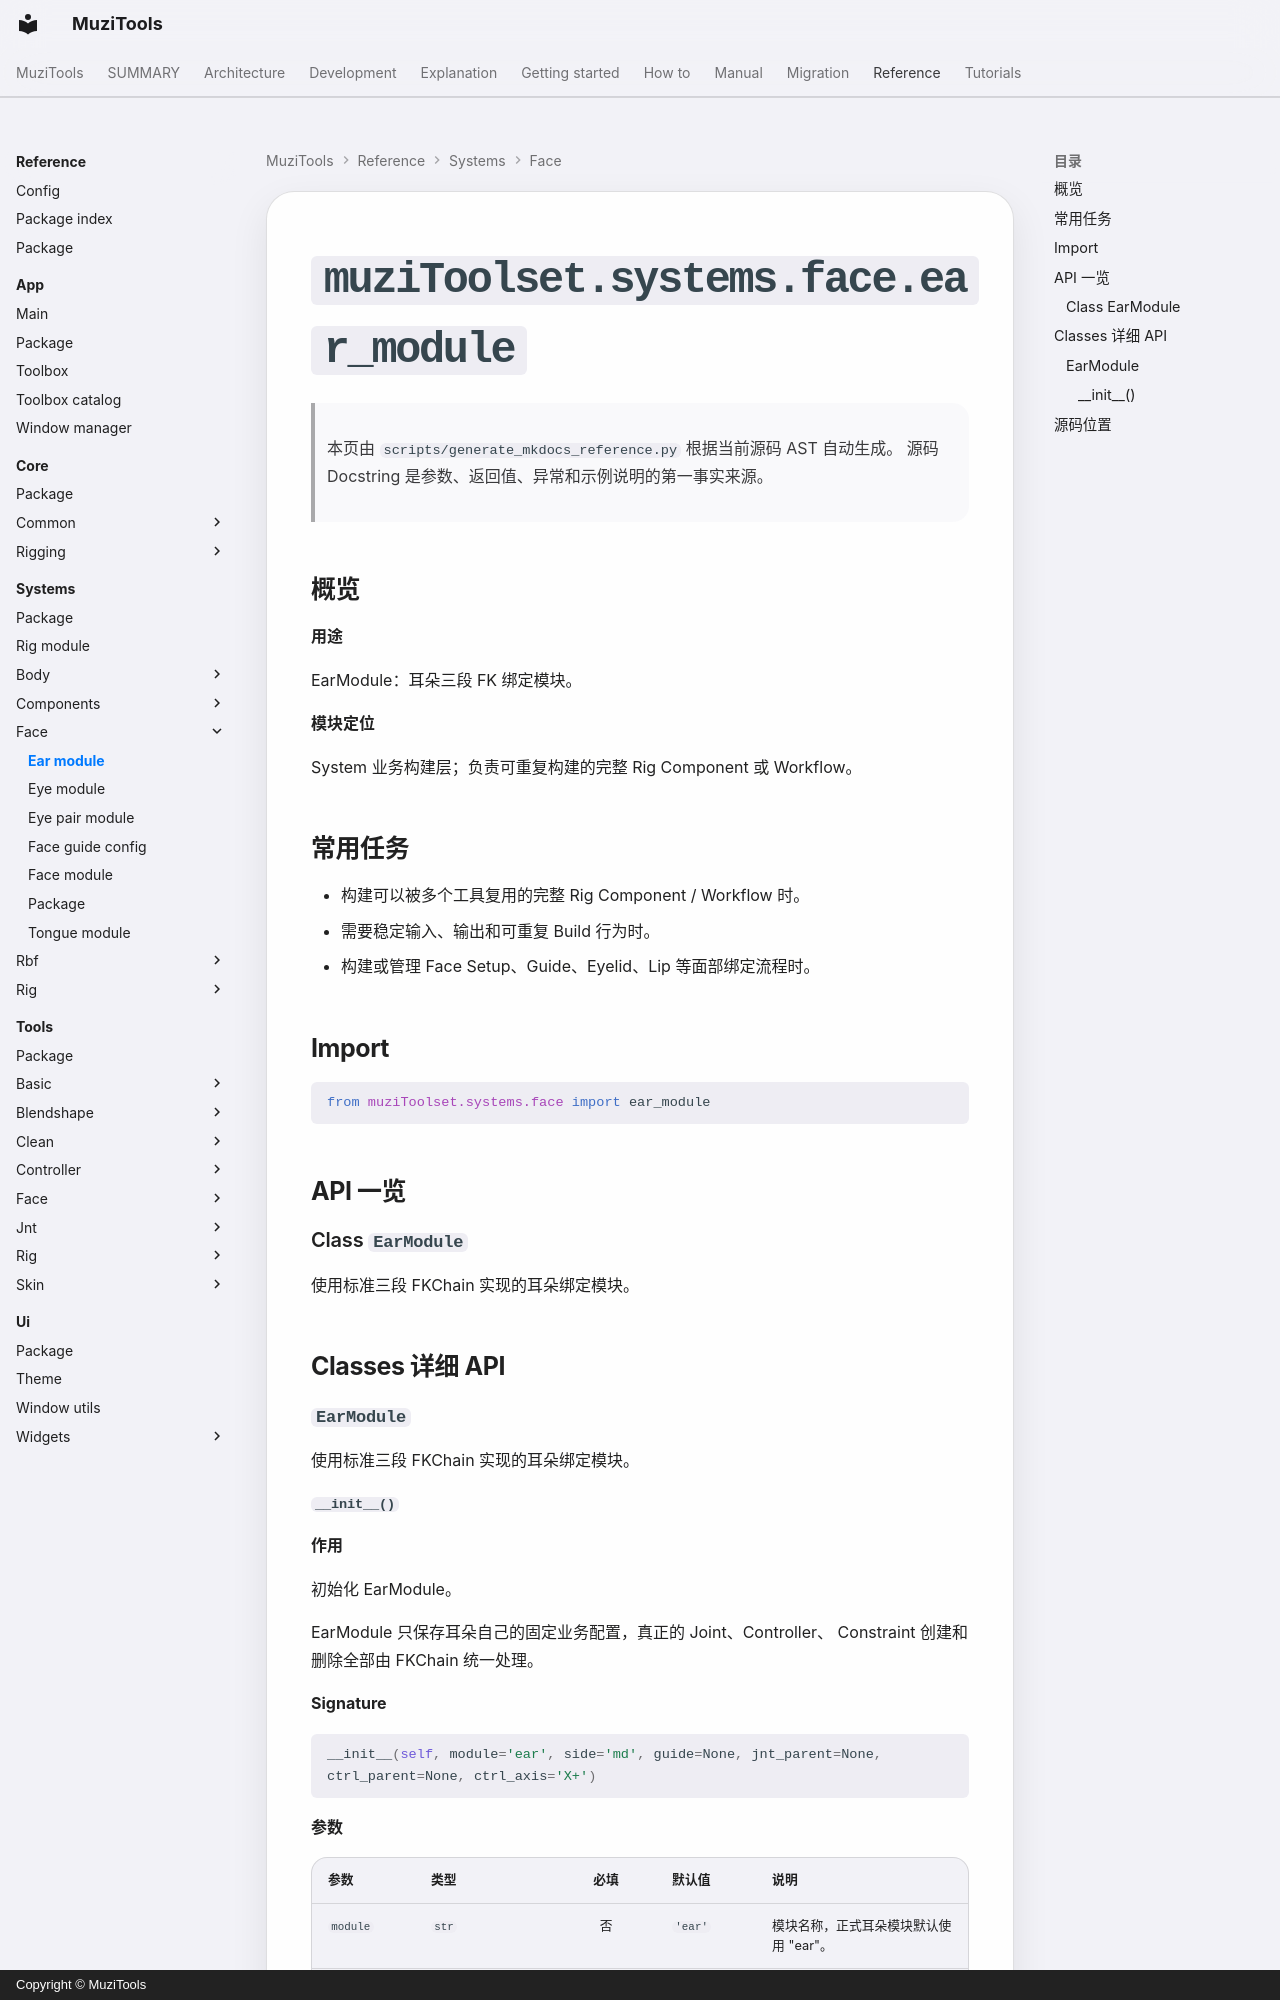

repository: MuZiMuZi/muziToolset · page: reference/systems/face/ear_module/index.html · generator: mkdocs · copyright: Copyright © MuziTools

<!-- AUTO-GENERATED BY scripts/generate_mkdocs_reference.py -->

# `muziToolset.systems.face.ear_module`

> 本页由 `scripts/generate_mkdocs_reference.py` 根据当前源码 AST 自动生成。
> 源码 Docstring 是参数、返回值、异常和示例说明的第一事实来源。

## 概览

**用途**

EarModule：耳朵三段 FK 绑定模块。

**模块定位**

System 业务构建层；负责可重复构建的完整 Rig Component 或 Workflow。
## 常用任务

- 构建可以被多个工具复用的完整 Rig Component / Workflow 时。
- 需要稳定输入、输出和可重复 Build 行为时。
- 构建或管理 Face Setup、Guide、Eyelid、Lip 等面部绑定流程时。

## Import

```python
from muziToolset.systems.face import ear_module
```

## API 一览

### Class `EarModule`

使用标准三段 FKChain 实现的耳朵绑定模块。

## Classes 详细 API

### `EarModule`

使用标准三段 FKChain 实现的耳朵绑定模块。
